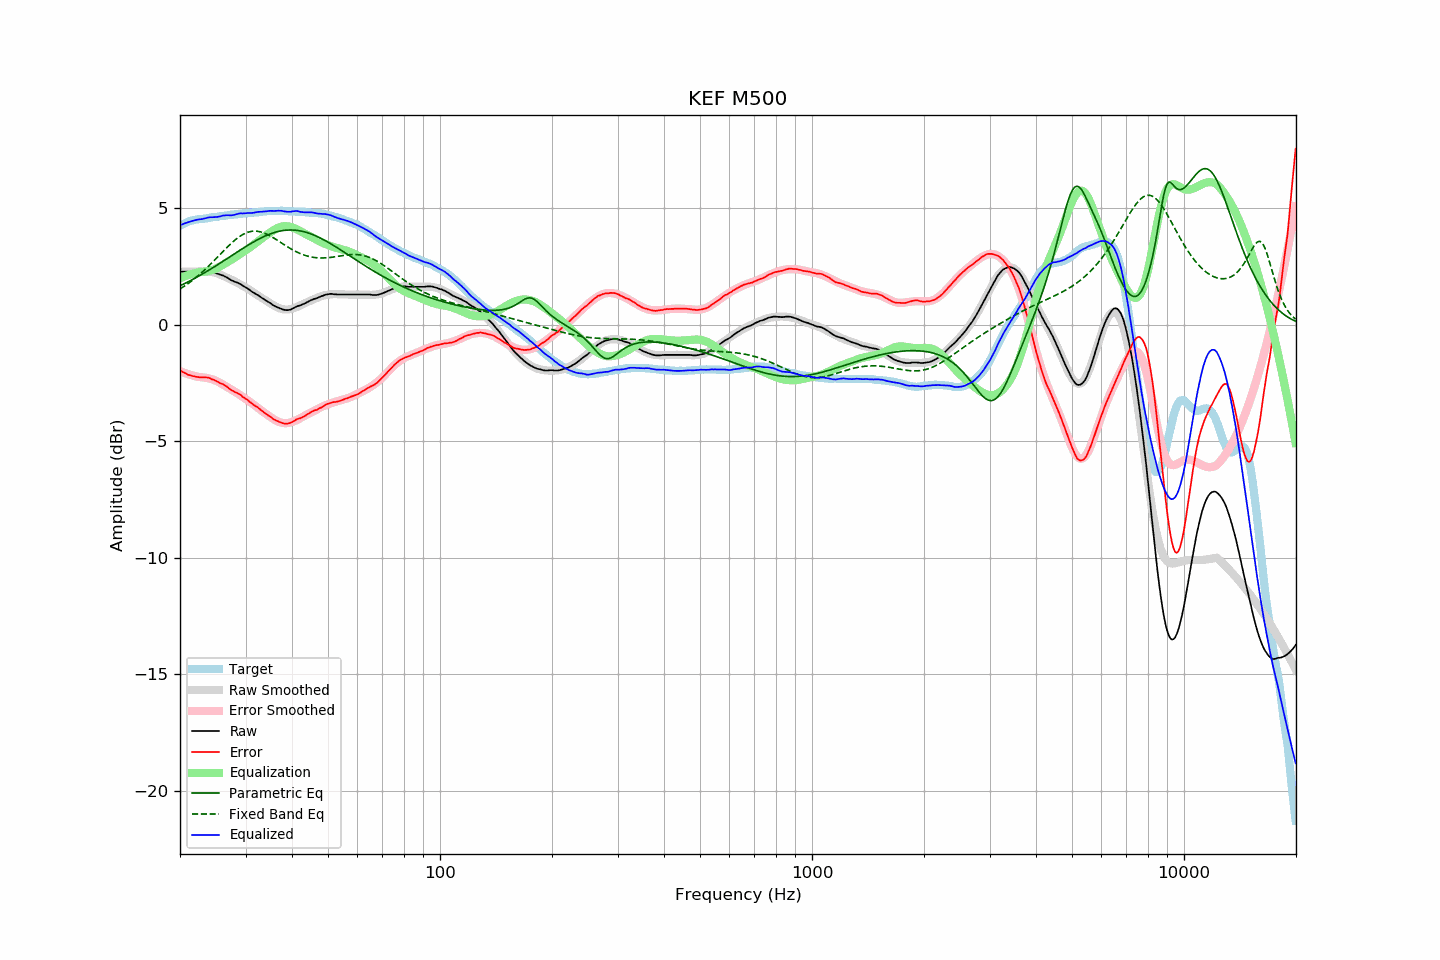

The file beside this chart, header and first rows:
frequency, raw, error, smoothed, error_smoothed, equalization, parametric_eq, fixed_band_eq, equalized_raw, equalized_smoothed, target
20.00, 2.27, -1.96, 2.26, -2.00, 2.00, 1.67, 1.53, 4.27, 4.26, 4.24
20.20, 2.27, -2.00, 2.27, -2.02, 2.02, 1.70, 1.57, 4.30, 4.29, 4.28
20.40, 2.27, -2.04, 2.27, -2.05, 2.05, 1.73, 1.62, 4.32, 4.32, 4.31
20.61, 2.27, -2.07, 2.27, -2.07, 2.07, 1.77, 1.67, 4.35, 4.35, 4.34
20.81, 2.27, -2.11, 2.27, -2.10, 2.10, 1.80, 1.71, 4.37, 4.37, 4.38
21.02, 2.27, -2.15, 2.28, -2.12, 2.12, 1.84, 1.76, 4.39, 4.40, 4.42
21.23, 2.27, -2.17, 2.28, -2.14, 2.14, 1.87, 1.81, 4.42, 4.42, 4.44
21.44, 2.27, -2.19, 2.28, -2.16, 2.16, 1.91, 1.86, 4.44, 4.44, 4.46
21.66, 2.27, -2.21, 2.28, -2.18, 2.18, 1.95, 1.92, 4.46, 4.47, 4.48
21.87, 2.27, -2.22, 2.28, -2.20, 2.20, 1.98, 1.97, 4.48, 4.48, 4.49
22.09, 2.27, -2.24, 2.28, -2.22, 2.22, 2.02, 2.03, 4.49, 4.50, 4.51
22.31, 2.27, -2.25, 2.28, -2.24, 2.24, 2.06, 2.08, 4.51, 4.52, 4.52
22.54, 2.27, -2.26, 2.28, -2.25, 2.25, 2.10, 2.14, 4.52, 4.53, 4.53
22.76, 2.27, -2.27, 2.29, -2.25, 2.25, 2.14, 2.20, 4.53, 4.54, 4.54
22.99, 2.27, -2.26, 2.29, -2.26, 2.26, 2.18, 2.27, 4.53, 4.55, 4.54
23.22, 2.28, -2.26, 2.29, -2.27, 2.27, 2.22, 2.33, 4.55, 4.56, 4.55
23.45, 2.29, -2.26, 2.28, -2.28, 2.28, 2.26, 2.39, 4.57, 4.56, 4.56
23.69, 2.29, -2.27, 2.28, -2.29, 2.29, 2.30, 2.46, 4.59, 4.57, 4.57
23.92, 2.29, -2.28, 2.27, -2.31, 2.31, 2.34, 2.53, 4.60, 4.58, 4.57
24.16, 2.28, -2.31, 2.26, -2.33, 2.33, 2.38, 2.59, 4.61, 4.59, 4.59
24.40, 2.26, -2.35, 2.25, -2.35, 2.35, 2.42, 2.66, 4.61, 4.60, 4.61
24.65, 2.24, -2.37, 2.24, -2.37, 2.37, 2.47, 2.73, 4.61, 4.61, 4.61
24.89, 2.22, -2.40, 2.22, -2.40, 2.40, 2.51, 2.80, 4.62, 4.62, 4.62
25.14, 2.19, -2.44, 2.20, -2.43, 2.43, 2.55, 2.87, 4.62, 4.63, 4.63
25.39, 2.17, -2.47, 2.18, -2.46, 2.46, 2.60, 2.95, 4.64, 4.64, 4.64
25.65, 2.14, -2.51, 2.15, -2.50, 2.50, 2.64, 3.02, 4.64, 4.65, 4.66
25.91, 2.12, -2.53, 2.12, -2.54, 2.54, 2.68, 3.09, 4.67, 4.66, 4.66
26.16, 2.10, -2.56, 2.09, -2.58, 2.58, 2.73, 3.16, 4.69, 4.67, 4.67
26.43, 2.06, -2.61, 2.06, -2.62, 2.62, 2.77, 3.23, 4.69, 4.68, 4.67
26.69, 2.03, -2.65, 2.02, -2.66, 2.66, 2.82, 3.30, 4.70, 4.69, 4.68
26.96, 1.99, -2.71, 1.99, -2.70, 2.70, 2.86, 3.37, 4.70, 4.70, 4.70
27.23, 1.94, -2.77, 1.96, -2.75, 2.75, 2.91, 3.43, 4.69, 4.70, 4.71
27.50, 1.90, -2.82, 1.93, -2.79, 2.79, 2.95, 3.50, 4.69, 4.71, 4.72
27.77, 1.87, -2.84, 1.89, -2.83, 2.83, 3.00, 3.56, 4.70, 4.72, 4.72
28.05, 1.84, -2.89, 1.86, -2.87, 2.87, 3.04, 3.62, 4.72, 4.73, 4.74
28.33, 1.82, -2.91, 1.82, -2.92, 2.92, 3.09, 3.68, 4.74, 4.74, 4.73
28.62, 1.79, -2.95, 1.78, -2.96, 2.96, 3.13, 3.73, 4.75, 4.74, 4.74
28.90, 1.76, -2.99, 1.75, -3.01, 3.01, 3.18, 3.78, 4.77, 4.75, 4.75
29.19, 1.72, -3.03, 1.71, -3.05, 3.05, 3.22, 3.82, 4.78, 4.76, 4.75
29.48, 1.67, -3.10, 1.67, -3.10, 3.10, 3.27, 3.87, 4.77, 4.77, 4.78
29.78, 1.63, -3.14, 1.63, -3.14, 3.14, 3.31, 3.90, 4.78, 4.77, 4.78
30.08, 1.59, -3.19, 1.59, -3.19, 3.19, 3.35, 3.93, 4.78, 4.78, 4.78
30.38, 1.55, -3.23, 1.55, -3.24, 3.24, 3.40, 3.96, 4.79, 4.79, 4.78
30.68, 1.50, -3.30, 1.51, -3.29, 3.29, 3.44, 3.98, 4.79, 4.79, 4.80
30.99, 1.45, -3.34, 1.46, -3.34, 3.34, 3.48, 4.00, 4.79, 4.80, 4.80
31.30, 1.40, -3.40, 1.42, -3.39, 3.39, 3.52, 4.01, 4.79, 4.81, 4.80
31.61, 1.36, -3.45, 1.37, -3.44, 3.44, 3.56, 4.01, 4.81, 4.81, 4.81
31.93, 1.32, -3.50, 1.32, -3.50, 3.50, 3.60, 4.01, 4.82, 4.82, 4.82
32.24, 1.28, -3.53, 1.28, -3.55, 3.55, 3.64, 4.01, 4.83, 4.83, 4.82
32.57, 1.24, -3.59, 1.23, -3.60, 3.60, 3.67, 4.00, 4.84, 4.83, 4.83
32.89, 1.19, -3.65, 1.19, -3.65, 3.65, 3.71, 3.98, 4.84, 4.84, 4.84
33.22, 1.14, -3.70, 1.14, -3.70, 3.70, 3.74, 3.96, 4.85, 4.85, 4.85
33.55, 1.10, -3.75, 1.10, -3.75, 3.75, 3.77, 3.94, 4.86, 4.85, 4.85
33.89, 1.05, -3.81, 1.05, -3.81, 3.81, 3.81, 3.91, 4.86, 4.86, 4.86
34.23, 1.01, -3.85, 1.01, -3.85, 3.85, 3.84, 3.88, 4.87, 4.86, 4.87
34.57, 0.97, -3.90, 0.97, -3.90, 3.90, 3.86, 3.85, 4.88, 4.87, 4.87
34.92, 0.93, -3.94, 0.92, -3.95, 3.95, 3.89, 3.81, 4.89, 4.87, 4.87
35.27, 0.88, -3.99, 0.88, -4.00, 4.00, 3.92, 3.77, 4.88, 4.88, 4.88
35.62, 0.83, -4.05, 0.84, -4.04, 4.04, 3.94, 3.73, 4.88, 4.88, 4.88
35.97, 0.79, -4.09, 0.80, -4.09, 4.09, 3.96, 3.69, 4.88, 4.88, 4.88
... 635 more rows
